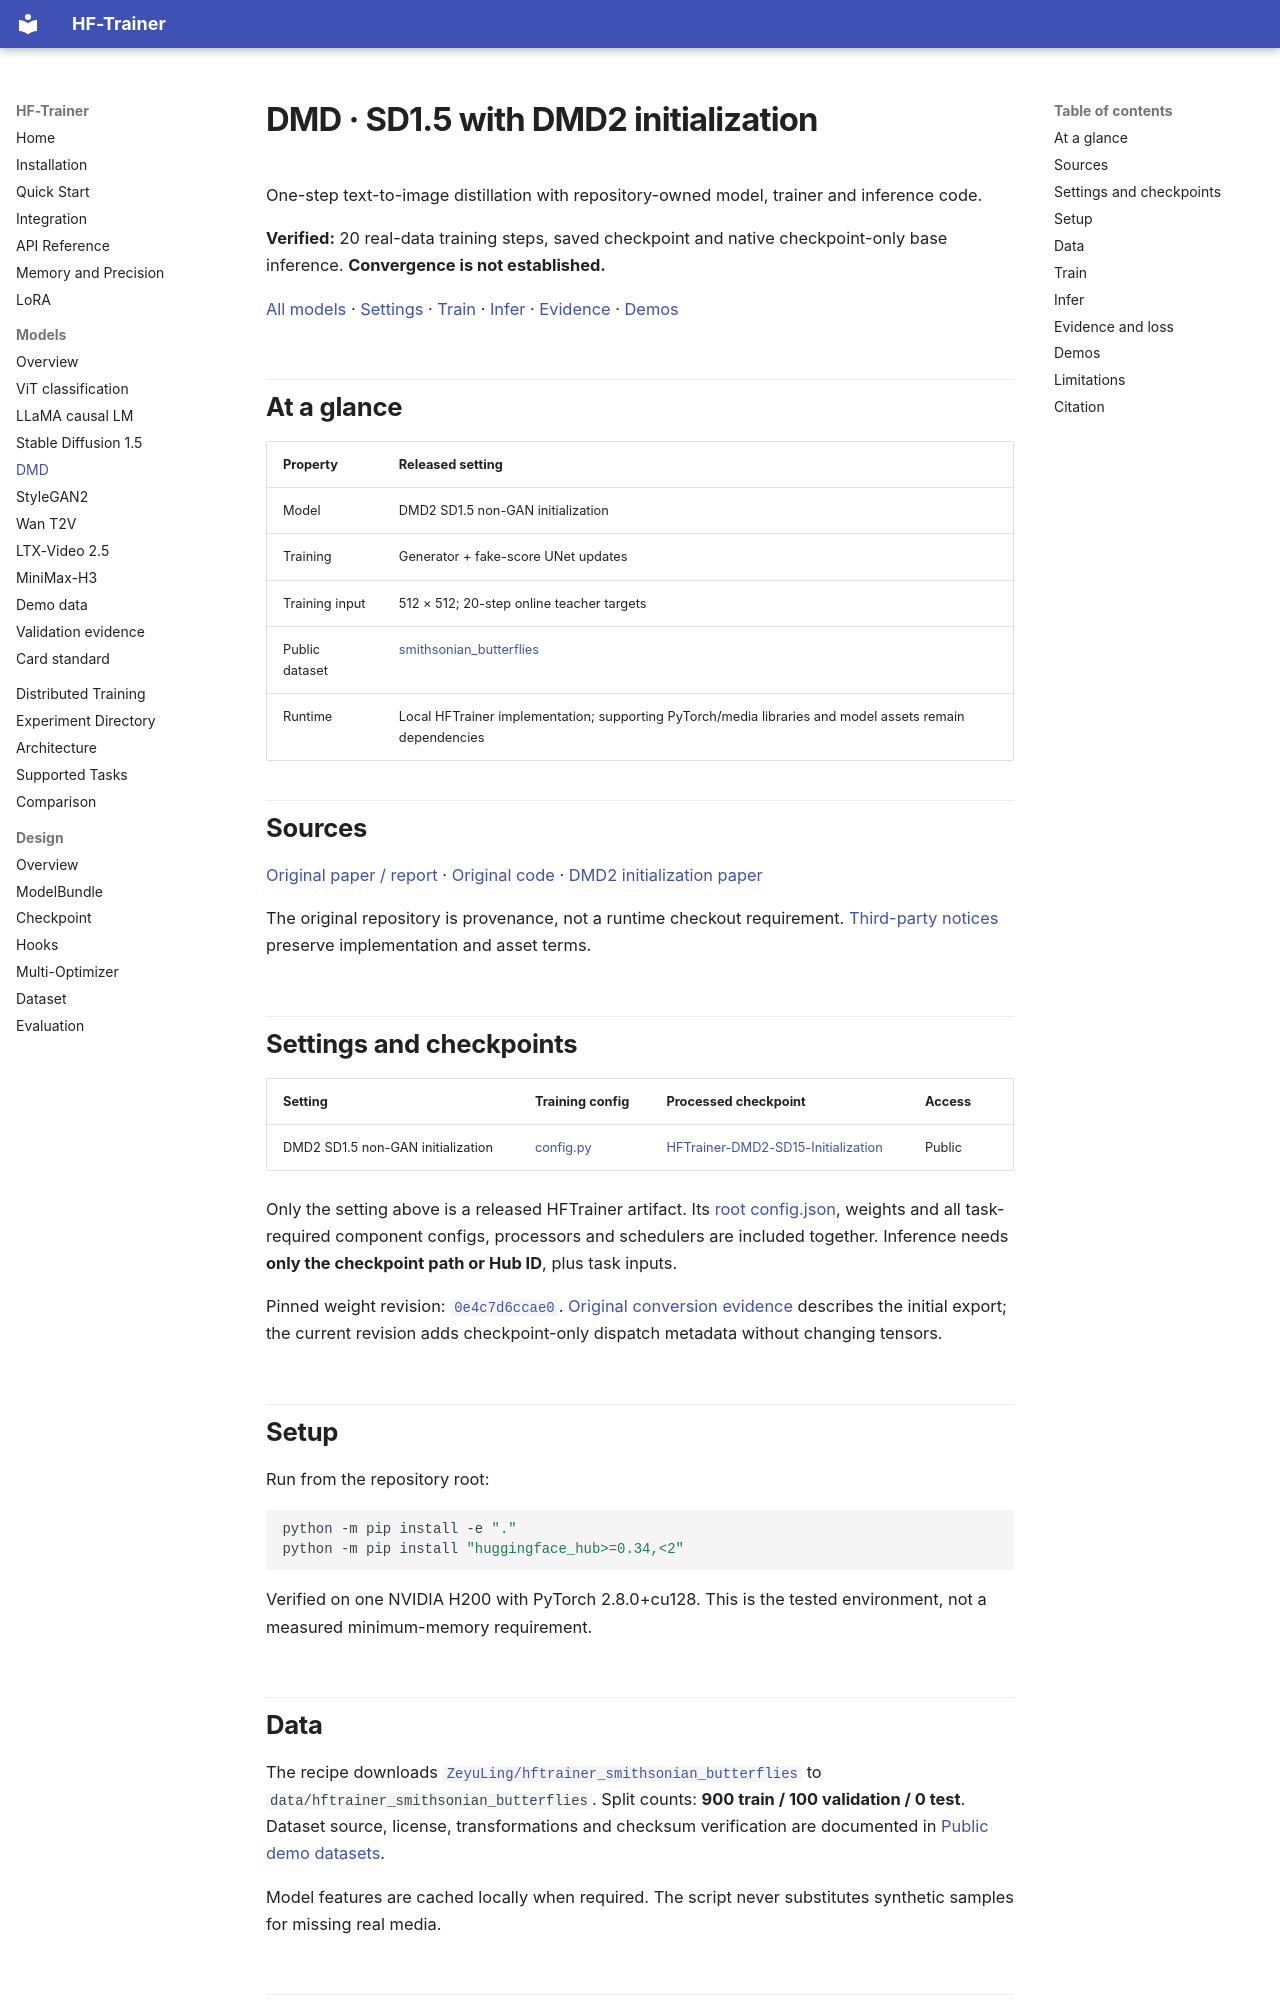

repository: ZeyuLing/HFTrainer · page: models/dmd/index.html · generator: mkdocs

# DMD · SD1.5 with DMD2 initialization

One-step text-to-image distillation with repository-owned model, trainer and inference code.

**Verified:** 20 real-data training steps, saved checkpoint and native checkpoint-only base inference. **Convergence is not established.**

[All models](index.md) · [Settings](#settings-and-checkpoints) · [Train](#train) · [Infer](#infer) · [Evidence](#evidence-and-loss) · [Demos](#demos)

## At a glance

| Property | Released setting |
| :--- | :--- |
| Model | DMD2 SD1.5 non-GAN initialization |
| Training | Generator + fake-score UNet updates |
| Training input | 512 × 512; 20-step online teacher targets |
| Public dataset | [smithsonian_butterflies](https://huggingface.co/datasets/ZeyuLing/hftrainer_smithsonian_butterflies) |
| Runtime | Local HFTrainer implementation; supporting PyTorch/media libraries and model assets remain dependencies |

## Sources

[Original paper / report](https://arxiv.org/abs/2311.18828) · [Original code](https://github.com/tianweiy/DMD2) · [DMD2 initialization paper](https://arxiv.org/abs/2405.14867)

The original repository is provenance, not a runtime checkout requirement. [Third-party notices](https://github.com/ZeyuLing/HFTrainer/blob/main/THIRD_PARTY_NOTICES.md) preserve implementation and asset terms.

## Settings and checkpoints

| Setting | Training config | Processed checkpoint | Access |
| :--- | :--- | :--- | :--- |
| DMD2 SD1.5 non-GAN initialization | [config.py](https://github.com/ZeyuLing/HFTrainer/blob/main/configs/public_data/dmd.py) | [HFTrainer-DMD2-SD15-Initialization](https://huggingface.co/ZeyuLing/HFTrainer-DMD2-SD15-Initialization) | Public |

Only the setting above is a released HFTrainer artifact. Its [root config.json](https://huggingface.co/ZeyuLing/HFTrainer-DMD2-SD15-Initialization/resolve/0e4c7d6ccae0832545f511aa9057f8c2510147f8/config.json), weights and all task-required component configs, processors and schedulers are included together. Inference needs **only the checkpoint path or Hub ID**, plus task inputs.

Pinned weight revision: [`0e4c7d6ccae0`](https://huggingface.co/ZeyuLing/HFTrainer-DMD2-SD15-Initialization/tree/0e4c7d6ccae0832545f511aa9057f8c2510147f8). [Original conversion evidence](evidence/checkpoints/dmd.json) describes the initial export; the current revision adds checkpoint-only dispatch metadata without changing tensors.

## Setup

Run from the repository root:

```bash
python -m pip install -e "."
python -m pip install "huggingface_hub>=0.34,<2"
```

Verified on one NVIDIA H200 with PyTorch 2.8.0+cu128. This is the tested environment, not a measured minimum-memory requirement.
